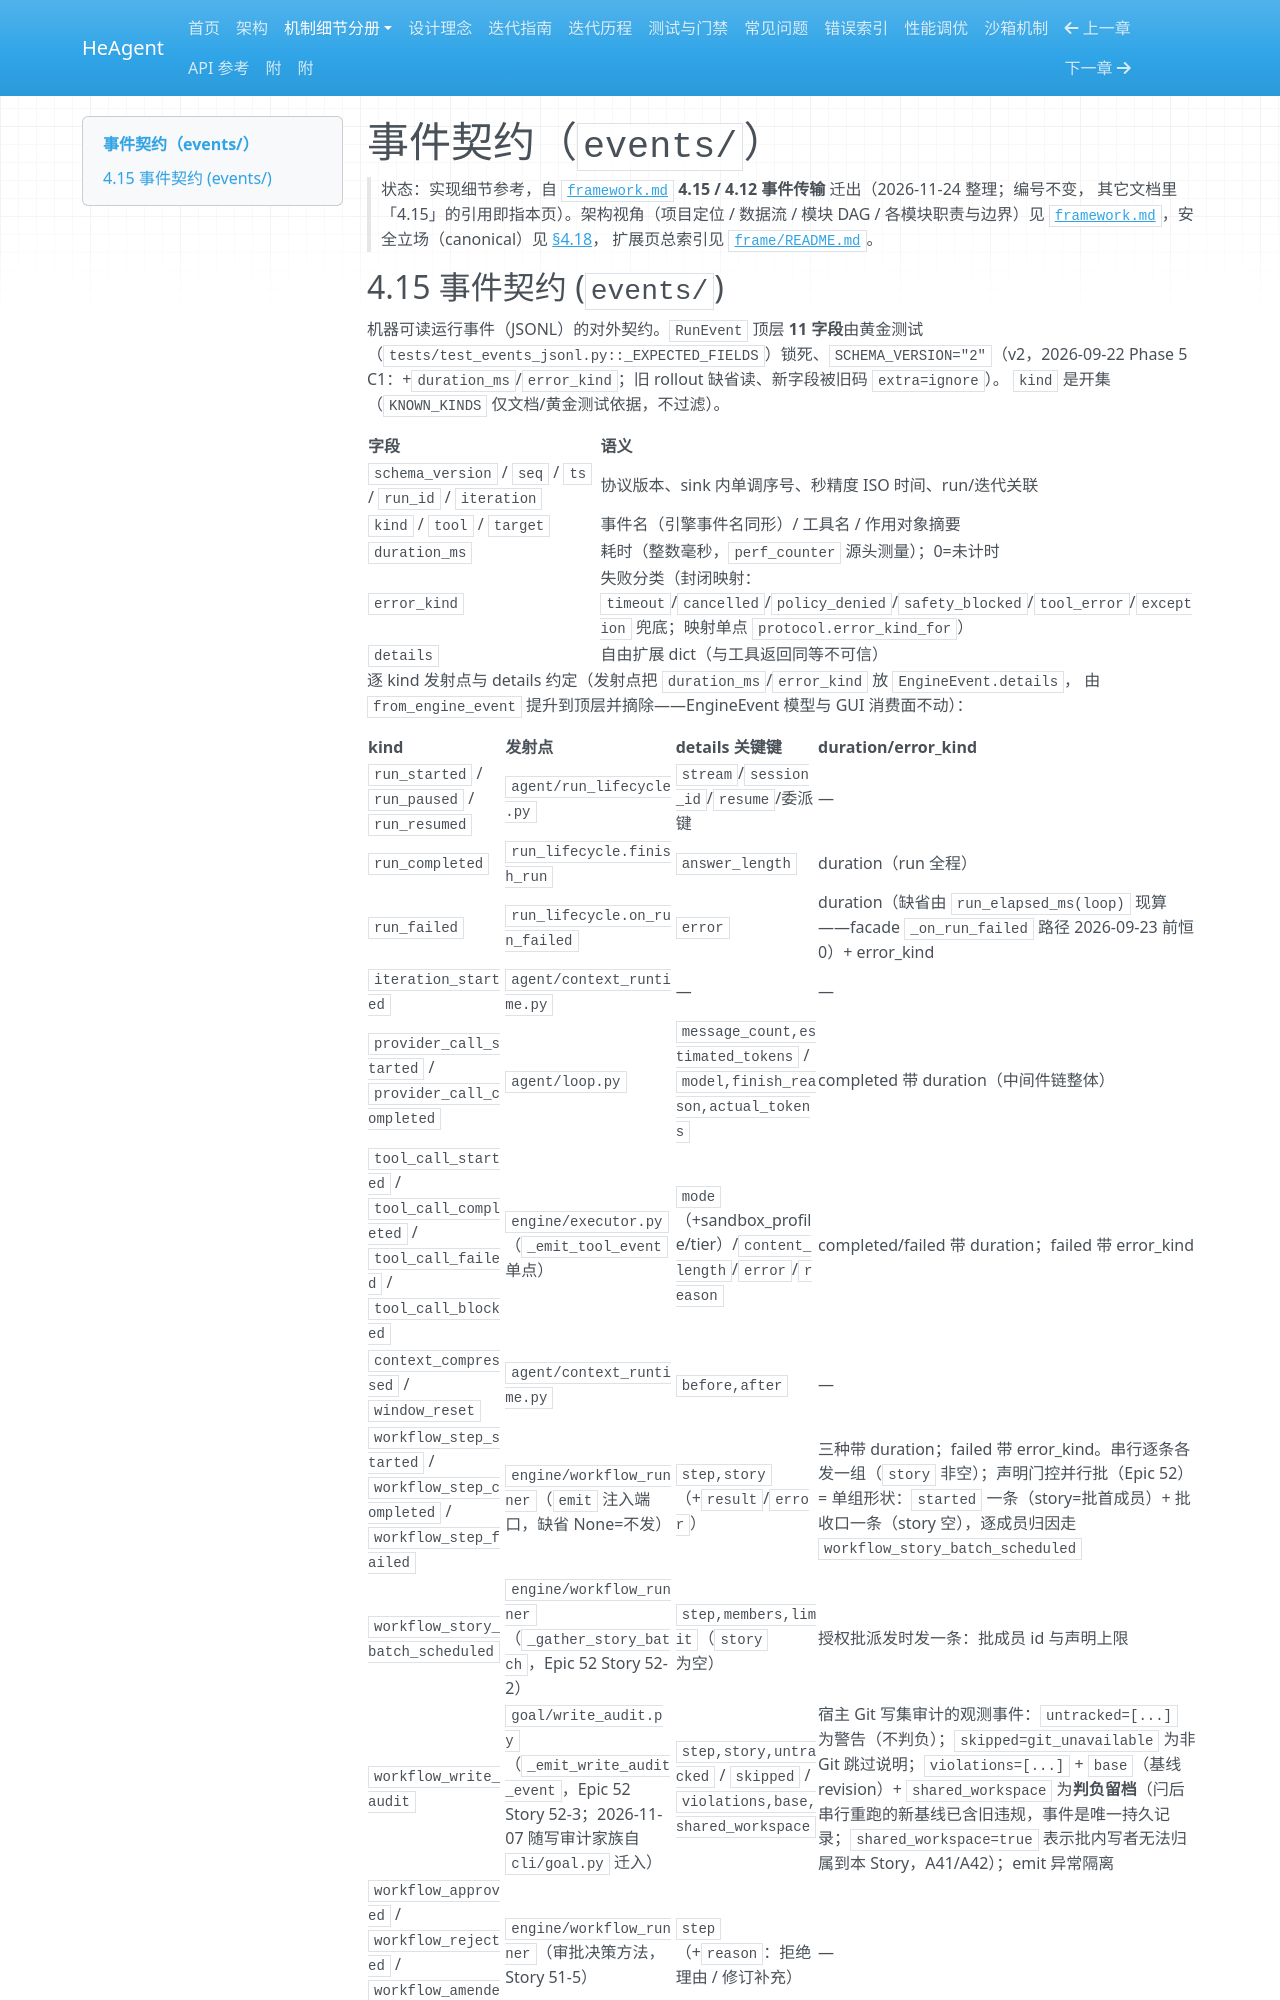

repository: zsutxz/HeAgent · page: frame/events/index.html · generator: mkdocs

# 事件契约（`events/`）

> 状态：实现细节参考，自 [`framework.md`](../framework.md) **4.15 / 4.12 事件传输** 迁出（2026-11-24 整理；编号不变，
> 其它文档里「4.15」的引用即指本页）。架构视角（项目定位 / 数据流 / 模块 DAG / 各模块职责与边界）见
> [`framework.md`](../framework.md)，安全立场（canonical）见 [§4.18](../framework.md#418-安全口径canonical)，
> 扩展页总索引见 [`frame/README.md`](README.md)。
